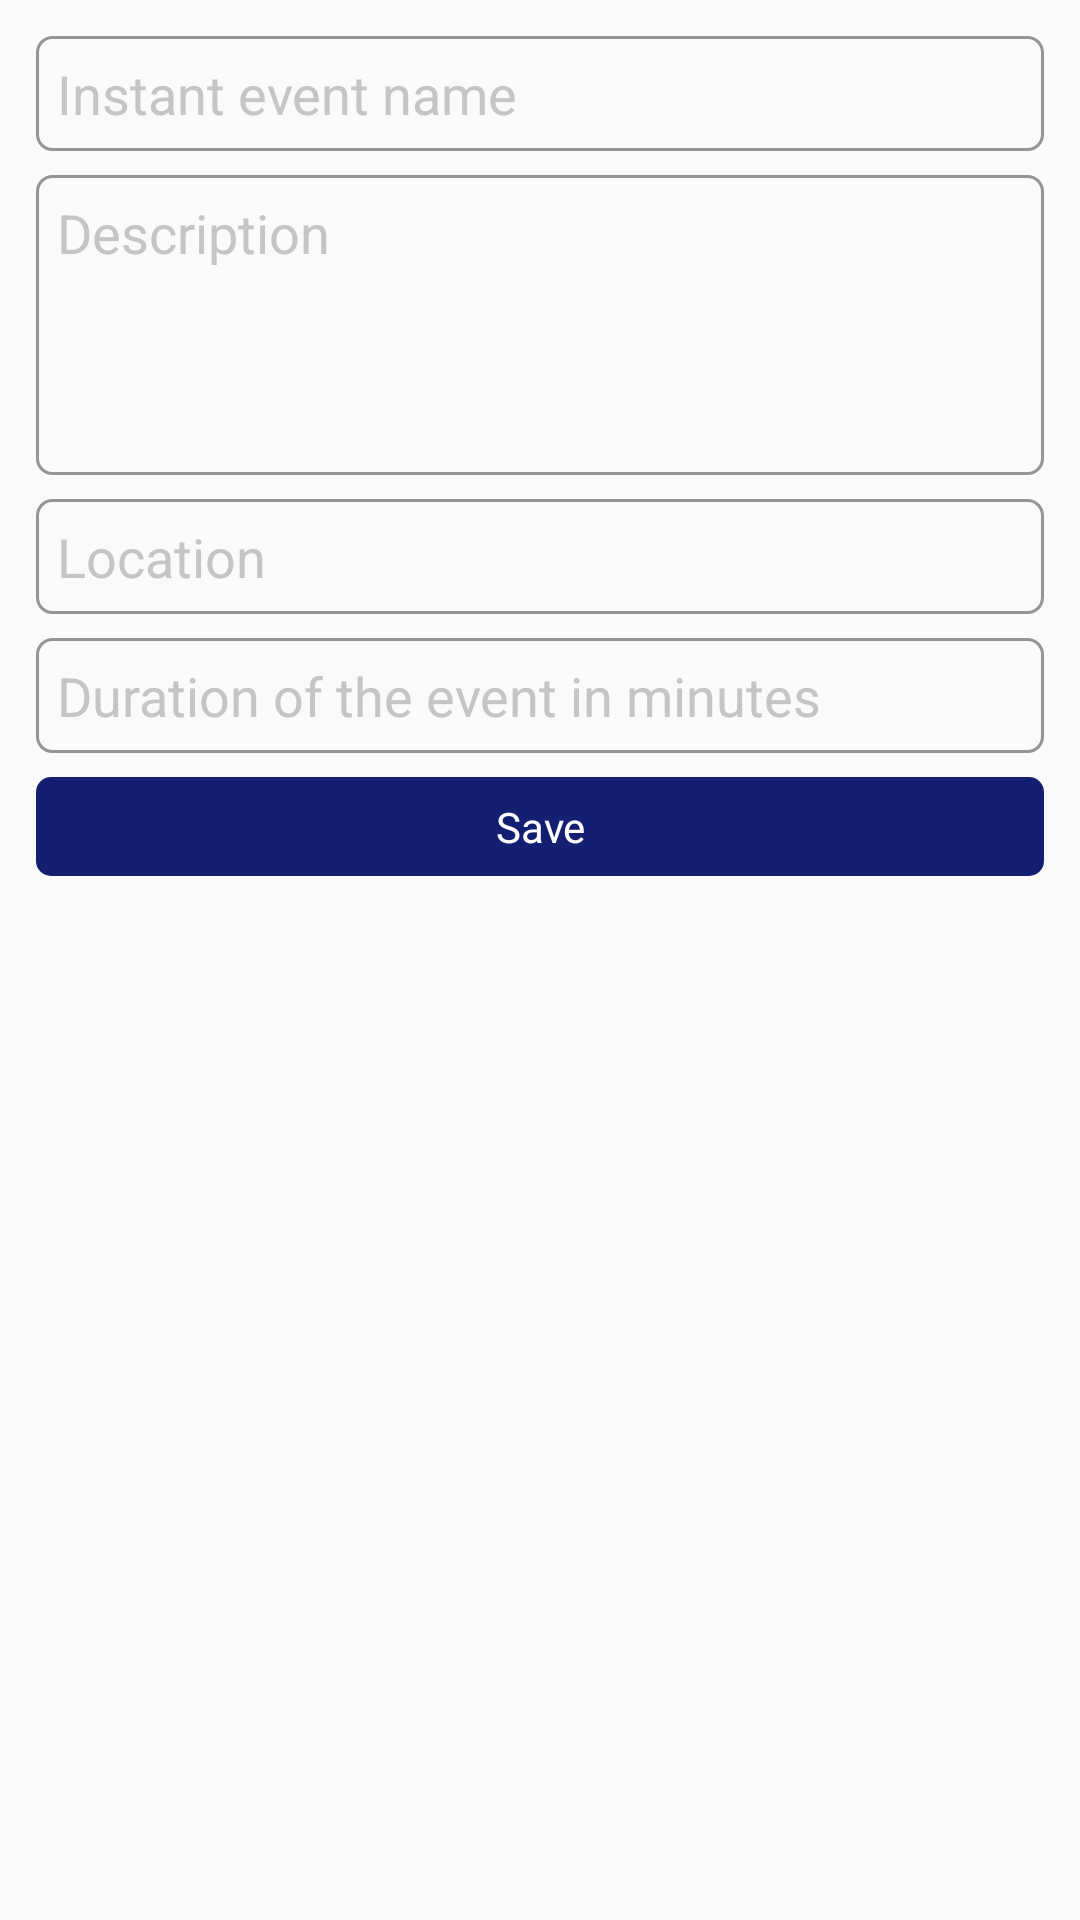

Reconstruct the res/layout file that produces this screen, plus the resources it refers to.
<!-- AndroidManifest.xml: application theme AppTheme -->
<!-- res/layout/activity_instantevent.xml -->
<?xml version="1.0" encoding="utf-8"?>
<ScrollView xmlns:android="http://schemas.android.com/apk/res/android"
    android:id="@+id/ScrollView01"
    android:layout_width="fill_parent"
    android:layout_height="fill_parent" >

    <RelativeLayout xmlns:android="http://schemas.android.com/apk/res/android"
        xmlns:tools="http://schemas.android.com/tools" android:layout_width="match_parent"
        android:layout_height="wrap_content"
        tools:context=".EditEventActivity"
        android:padding="@dimen/activity_horizontal_margin">

        <EditText
            android:hint="Instant event name"
            android:id="@+id/etEventName"
            android:layout_marginBottom="@dimen/small_margin"
            android:layout_alignParentTop="true"
            style="@style/dEditText" />

        <EditText
            android:hint="@string/eventdes"
            android:id="@+id/etEventDes"
            android:layout_height="@dimen/etbox_height"
            android:layout_below="@id/etEventName"
            android:layout_marginBottom="@dimen/small_margin"
            android:singleLine="false"
            style="@style/dEditText"
            android:gravity="top" />

        <EditText
            android:hint="@string/location"
            android:id="@+id/etEventLoca"
            android:layout_below="@id/etEventDes"
            android:layout_marginBottom="@dimen/small_margin"
            style="@style/dEditText" />


        <EditText
            android:hint="Duration of the event in minutes"
            android:id="@+id/etDuration"
            android:layout_below="@id/etEventLoca"
            android:layout_marginBottom="@dimen/small_margin"
            style="@style/dEditText" />







        <Button
            android:text="Save"
            android:id="@+id/bSave"
            android:layout_below="@+id/etDuration"
            android:layout_marginBottom="@dimen/small_margin"
            android:background="@drawable/purplebutton"
            style="@style/dBigButton"
            android:onClick="create_event"/>


    </RelativeLayout>
</ScrollView>
<!-- resources referenced by this layout -->
<resources>
  <dimen name="activity_horizontal_margin">12dp</dimen>
  <dimen name="etbox_height">100dp</dimen>
  <dimen name="small_margin">8dp</dimen>
  <!-- drawable purplebutton (drawable) -->
  <?xml version="1.0" encoding="utf-8"?>
  <shape xmlns:android="http://schemas.android.com/apk/res/android"
      android:shape="rectangle" android:padding="@dimen/b_padding" >
      <solid android:color="@color/darkButton"/>
      <corners android:radius="@dimen/rounded_radius"/>
  </shape>
  <string name="eventdes">Description</string>
  <string name="location">Location</string>
  <style name="dBigButton" parent="@android:style/Widget.Button">
          <item name="android:layout_width">match_parent</item>
          <item name="android:layout_height">wrap_content</item>
          <item name="android:layout_centerHorizontal">true</item>
          <item name="android:paddingTop">@dimen/et_top_bottom_padding</item>
          <item name="android:paddingBottom">@dimen/et_top_bottom_padding</item>
          <item name="android:paddingLeft">@dimen/et_left_right_padding</item>
          <item name="android:paddingRight">@dimen/et_left_right_padding</item>
          <item name="android:textColor">@color/colorDarkButton</item>
      </style>
  <style name="dEditText" parent="@android:style/Widget.EditText">
          <item name="android:layout_width">match_parent</item>
          <item name="android:layout_height">wrap_content</item>
          <item name="android:layout_centerHorizontal">true</item>
          <item name="android:paddingTop">@dimen/et_top_bottom_padding</item>
          <item name="android:paddingBottom">@dimen/et_top_bottom_padding</item>
          <item name="android:paddingLeft">@dimen/et_left_right_padding</item>
          <item name="android:paddingRight">@dimen/et_left_right_padding</item>
          <item name="android:background">@drawable/fetround</item>
          <item name="android:textColorHint">@color/textColorHint</item>
          <item name="android:textColor">@color/textColor</item>
          <item name="android:singleLine">true</item>
      </style>
  <style name="AppTheme" parent="Theme.AppCompat.Light.DarkActionBar">
          
          <item name="colorPrimary">@color/colorPrimary</item>
          <item name="colorPrimaryDark">@color/colorPrimaryDark</item>
          <item name="colorAccent">@color/colorAccent</item>
          <item name="android:textColor">@color/textColor</item>
          <item name="android:checkboxStyle">@style/dCheckBox</item>
          <item name="android:editTextStyle">@style/dEditText</item>
          <item name="android:buttonStyle">@style/dBigButton</item>
      </style>
  <dimen name="b_padding">10dp</dimen>
  <color name="darkButton">#141f72</color>
  <dimen name="rounded_radius">5dp</dimen>
  <dimen name="et_top_bottom_padding">7dp</dimen>
  <dimen name="et_left_right_padding">7dp</dimen>
  <color name="colorDarkButton">#FFFFFF</color>
  <!-- drawable fetround (drawable) -->
  <?xml version="1.0" encoding="utf-8"?>
  <shape xmlns:android="http://schemas.android.com/apk/res/android"
      android:shape="rectangle" android:padding="@dimen/et_left_right_padding">
      <stroke android:width="@dimen/stroke" android:color="@color/etBound"/>
      <corners android:radius="@dimen/rounded_radius"/>
  </shape>
  <color name="textColorHint">#c5c5c5</color>
  <color name="textColor">#575757</color>
  <color name="colorPrimary">#18948f</color>
  <color name="colorPrimaryDark">#1cbbb4</color>
  <color name="colorAccent">#141f72</color>
  <style name="dCheckBox" parent="@android:style/Widget.CompoundButton.CheckBox">
          <item name="android:layout_width">wrap_content</item>
          <item name="android:layout_height">wrap_content</item>
          <item name="android:textColor">@color/textColor</item>
      </style>
  <dimen name="stroke">1dp</dimen>
  <color name="etBound">#959595</color>
</resources>
